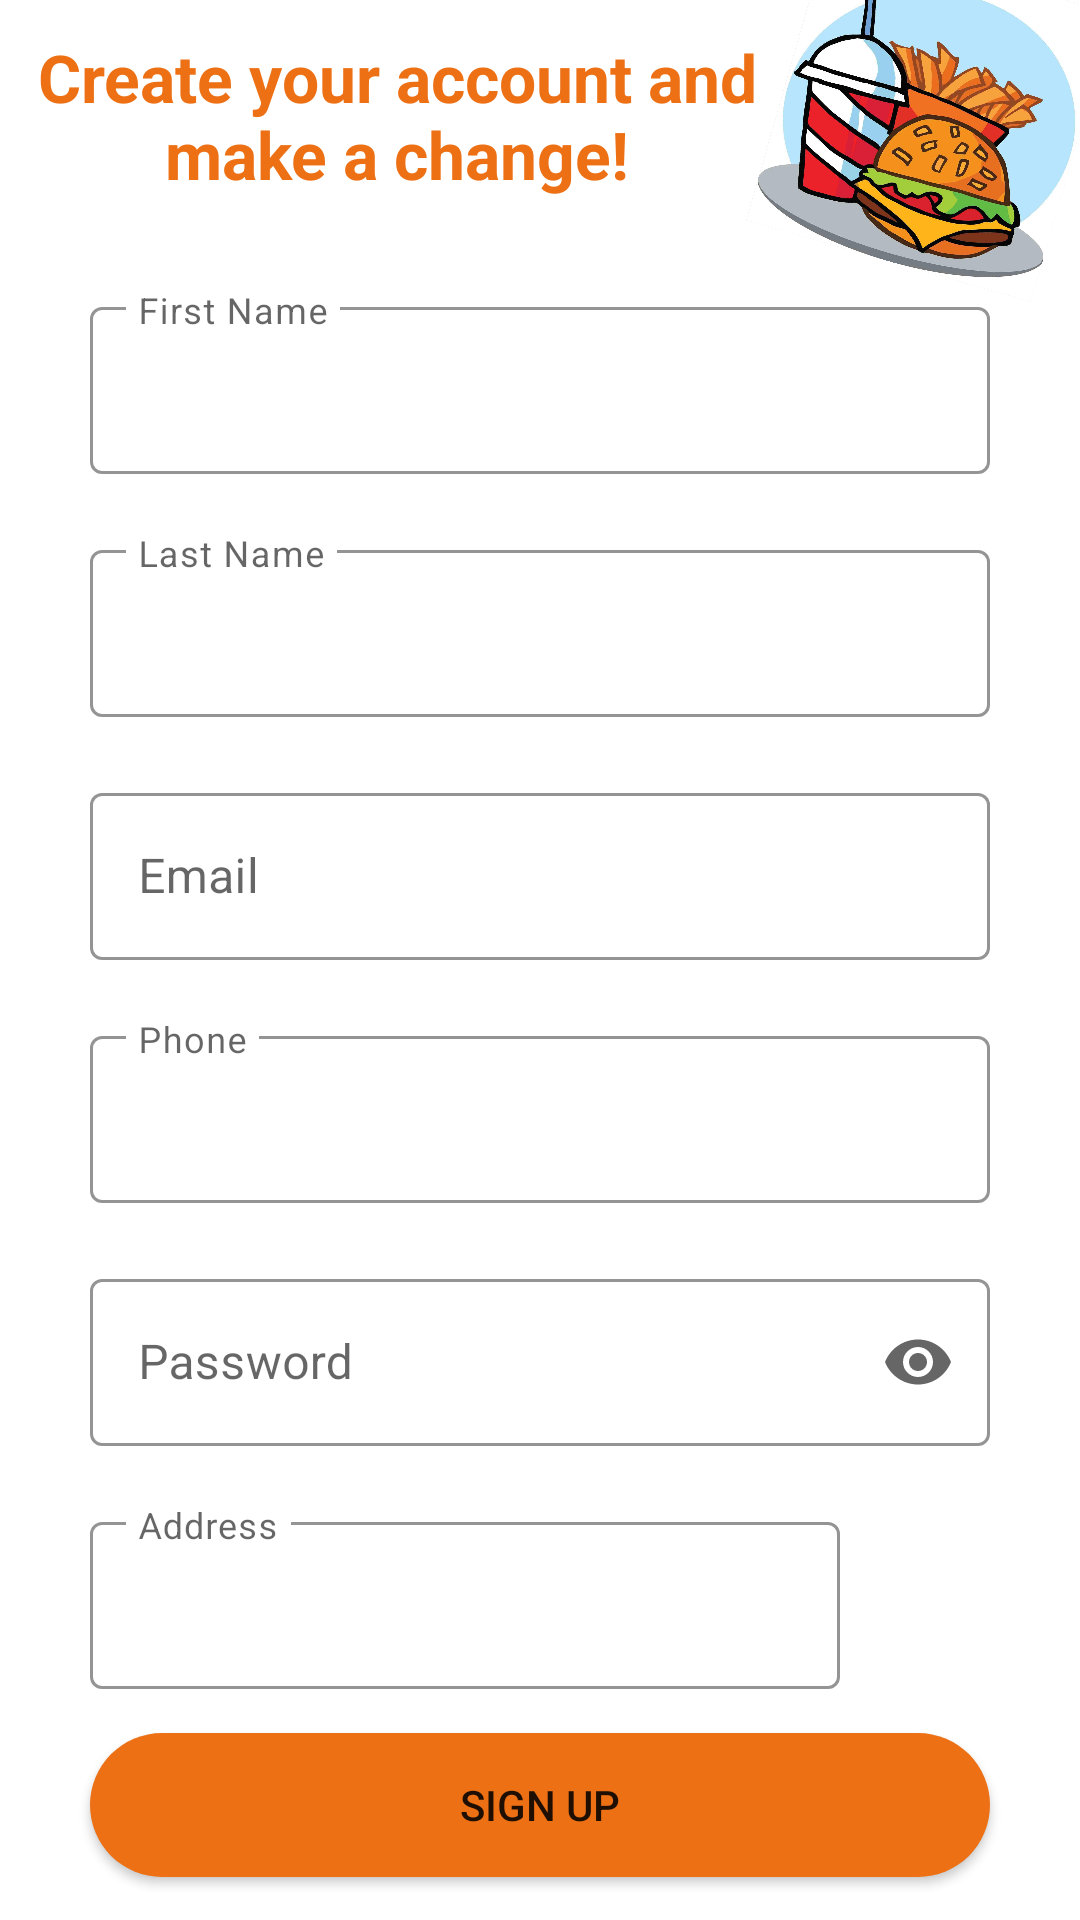

Produce the Android XML layout that renders to this screen, including the resource entries it uses.
<!-- AndroidManifest.xml: application theme Theme.SaveTheFood -->
<!-- res/layout/activity_sign_up.xml -->
<?xml version="1.0" encoding="utf-8"?>
<androidx.constraintlayout.widget.ConstraintLayout xmlns:android="http://schemas.android.com/apk/res/android"
    xmlns:app="http://schemas.android.com/apk/res-auto"
    xmlns:tools="http://schemas.android.com/tools"
    android:layout_width="match_parent"
    android:layout_height="match_parent"

    tools:context=".sign_up">


    <TextView
        android:layout_width="0dp"
        android:layout_height="wrap_content"
        android:layout_marginLeft="10dp"
        android:layout_marginRight="5dp"
        android:textAlignment="center"
        android:textSize="22sp"
        android:textStyle="bold"
        android:textColor="@color/orange"
       android:text="Create your account and make a change!"

        app:layout_constraintBottom_toTopOf="@+id/sign_linear"
        app:layout_constraintEnd_toStartOf="@+id/imageView2"
        app:layout_constraintStart_toStartOf="parent"
        app:layout_constraintTop_toTopOf="parent">

    </TextView>

    <ImageView
        android:id="@+id/imageView2"
        android:layout_width="100dp"
        android:layout_height="100dp"

        android:rotation="16"
        android:src="@drawable/_3"
        app:layout_constraintBottom_toTopOf="@+id/sign_linear"
        app:layout_constraintEnd_toEndOf="parent"
        app:layout_constraintTop_toTopOf="parent">

    </ImageView>

    <LinearLayout
        android:id="@+id/sign_linear"
        android:layout_width="match_parent"
        android:layout_height="wrap_content"
        android:orientation="vertical"
        app:layout_constraintBottom_toBottomOf="parent"
        app:layout_constraintEnd_toEndOf="parent"
        app:layout_constraintStart_toStartOf="parent"
        app:layout_constraintTop_toTopOf="parent">

        <com.google.android.material.textfield.TextInputLayout
            android:id="@+id/sign_textInputEditText3"
            style="@style/Widget.MaterialComponents.TextInputLayout.OutlinedBox"

            android:layout_width="match_parent"

            android:layout_height="wrap_content"
            android:layout_marginStart="30dp"
            android:layout_marginLeft="30dp"
            android:layout_marginTop="20dp"
            android:layout_marginEnd="30dp"
            android:layout_marginRight="30dp"
            app:boxStrokeColor="@color/button_color"
            app:endIconMode="clear_text"


            >

            <com.google.android.material.textfield.TextInputEditText
                android:id="@+id/sign_fname"
                android:layout_width="match_parent"
                android:layout_height="wrap_content"
                android:inputType="text"
                android:hint="First Name"
                android:text=" " />
        </com.google.android.material.textfield.TextInputLayout>

        <com.google.android.material.textfield.TextInputLayout
            android:id="@+id/sign_textInputEditText4"
            style="@style/Widget.MaterialComponents.TextInputLayout.OutlinedBox"

            android:layout_width="match_parent"

            android:layout_height="wrap_content"
            android:layout_marginStart="30dp"
            android:layout_marginLeft="30dp"
            android:layout_marginTop="20dp"
            android:layout_marginEnd="30dp"
            android:layout_marginRight="30dp"
            android:hint="Last Name"
            app:boxStrokeColor="@color/button_color"
            app:endIconMode="clear_text"

            >

            <com.google.android.material.textfield.TextInputEditText
                android:id="@+id/sign_lname"
                android:layout_width="match_parent"
                android:layout_height="wrap_content"
                android:inputType="text"
                android:text=" " />
        </com.google.android.material.textfield.TextInputLayout>


        <com.google.android.material.textfield.TextInputLayout
            android:id="@+id/sign_textInputEditText"
            style="@style/Widget.MaterialComponents.TextInputLayout.OutlinedBox"

            android:layout_width="match_parent"

            android:layout_height="wrap_content"
            android:layout_marginStart="30dp"
            android:layout_marginLeft="30dp"
            android:layout_marginTop="20dp"
            android:layout_marginEnd="30dp"
            android:layout_marginRight="30dp"
            android:hint="Email"
            app:boxStrokeColor="@color/button_color"
            app:endIconMode="clear_text"

            >

            <com.google.android.material.textfield.TextInputEditText
                android:id="@+id/sign_email"
                android:layout_width="match_parent"
                android:layout_height="wrap_content"
                android:inputType="textEmailAddress"
                android:textColor="@color/text_color"
                android:textColorHint="@color/text_hint_color" />
        </com.google.android.material.textfield.TextInputLayout>


        <com.google.android.material.textfield.TextInputLayout
            android:id="@+id/sign_textInput"
            style="@style/Widget.MaterialComponents.TextInputLayout.OutlinedBox"

            android:layout_width="match_parent"

            android:layout_height="wrap_content"
            android:layout_marginStart="30dp"
            android:layout_marginLeft="30dp"
            android:layout_marginTop="20dp"
            android:layout_marginEnd="30dp"
            android:layout_marginRight="30dp"
            android:hint="Phone"
            app:boxStrokeColor="@color/button_color"
            app:endIconMode="clear_text"

            >

            <com.google.android.material.textfield.TextInputEditText
                android:id="@+id/sign_phone"
                android:layout_width="match_parent"
                android:layout_height="wrap_content"
                android:inputType="phone"
                android:text=" "
                android:textColor="@color/text_color"
                android:textColorHint="@color/text_hint_color" />
        </com.google.android.material.textfield.TextInputLayout>

        <com.google.android.material.textfield.TextInputLayout
            android:id="@+id/sign_textInputEditText2"
            style="@style/Widget.MaterialComponents.TextInputLayout.OutlinedBox"

            android:layout_width="match_parent"

            android:layout_height="wrap_content"
            android:layout_marginStart="30dp"
            android:layout_marginLeft="30dp"
            android:layout_marginTop="20dp"
            android:layout_marginEnd="30dp"
            android:layout_marginRight="30dp"
            android:hint="Password"
            app:boxStrokeColor="@color/button_color"
            app:endIconMode="password_toggle">

            <com.google.android.material.textfield.TextInputEditText
                android:id="@+id/sign_password"
                android:layout_width="match_parent"
                android:layout_height="wrap_content"
                android:inputType="textPassword" />

        </com.google.android.material.textfield.TextInputLayout>


        <androidx.constraintlayout.widget.ConstraintLayout
            android:id="@+id/constrainteditPro"
            android:layout_width="match_parent"
            android:layout_height="wrap_content"
            android:layout_marginStart="30dp"
            android:layout_marginLeft="30dp"
            android:layout_marginTop="20dp"
            android:layout_marginEnd="30dp"
            android:layout_marginRight="30dp">

            <com.google.android.material.textfield.TextInputLayout
                android:id="@+id/sign_textloc"
                style="@style/Widget.MaterialComponents.TextInputLayout.OutlinedBox"
                android:layout_width="0dp"
                android:layout_height="wrap_content"
                android:hint="Address"
                app:boxStrokeColor="@color/button_color"

                app:layout_constraintBottom_toBottomOf="parent"

                app:layout_constraintEnd_toStartOf="@+id/sign_location_icon"
                app:layout_constraintStart_toStartOf="parent"
                app:layout_constraintTop_toTopOf="parent">

                <com.google.android.material.textfield.TextInputEditText
                    android:id="@+id/sign_address"
                    android:layout_width="match_parent"
                    android:layout_height="wrap_content"
                    android:inputType="text"
                    android:text=" " />

            </com.google.android.material.textfield.TextInputLayout>

            <ImageView
                android:id="@+id/sign_location_icon"
                android:layout_width="50dp"
                android:layout_height="0dp"
                android:padding="8dp"
                android:src="@drawable/ic_baseline_location_on_24"
                app:layout_constraintBottom_toBottomOf="parent"
                app:layout_constraintEnd_toEndOf="parent"
                app:layout_constraintTop_toTopOf="parent"></ImageView>
        </androidx.constraintlayout.widget.ConstraintLayout>


    </LinearLayout>

    <Button
        android:id="@+id/sign_signup"
        android:layout_width="300dp"
        android:layout_height="wrap_content"
        android:background="@drawable/radius_button"
        android:text="@string/sign_up"
        app:layout_constraintBottom_toBottomOf="parent"
        app:layout_constraintEnd_toEndOf="parent"
        app:layout_constraintStart_toStartOf="parent"
        app:layout_constraintTop_toBottomOf="@+id/sign_linear"></Button>
</androidx.constraintlayout.widget.ConstraintLayout>
<!-- resources referenced by this layout -->
<resources>
  <color name="button_color">#ED7014</color>
  <color name="orange">#ED7014</color>
  <color name="text_color">#000000</color>
  <color name="text_hint_color">#000000</color>
  <!-- drawable _3: jpg bitmap (drawable, 166563 bytes) -->
  <!-- drawable radius_button (drawable) -->
  <?xml version="1.0" encoding="utf-8"?>
  <shape xmlns:android="http://schemas.android.com/apk/res/android"
      android:shape="rectangle" android:padding="10dp">
      <solid android:color="@color/button_color"/>
      <corners android:radius="50dp"/>
  </shape>
  <string name="sign_up">sign up</string>
  <style name="Theme.SaveTheFood" parent="Theme.MaterialComponents.DayNight.DarkActionBar">
          
          <item name="colorPrimary">@color/reddeep</item>
          <item name="colorPrimaryVariant">@color/red</item>
          <item name="colorOnPrimary">@color/white</item>
          
          <item name="colorSecondary">@color/teal_200</item>
          <item name="colorSecondaryVariant">@color/teal_700</item>
          <item name="colorOnSecondary">@color/black</item>
          
          <item name="android:statusBarColor" tools:targetApi="l">?attr/colorPrimaryVariant</item>
          
          <item name="bottomSheetDialogTheme">@style/AppBottomSheetDialogTheme</item>
      </style>
  <color name="reddeep">#D0312D</color>
  <color name="red">#900603</color>
  <color name="white">#FFFFFFFF</color>
  <color name="teal_200">#FF03DAC5</color>
  <color name="teal_700">#FF018786</color>
  <color name="black">#FF000000</color>
  <style name="AppBottomSheetDialogTheme" parent="Theme.Design.Light.BottomSheetDialog">
          <item name="bottomSheetStyle">@style/AppModalStyle</item>
      </style>
  <style name="AppModalStyle" parent="Widget.Design.BottomSheet.Modal">
          <item name="colorPrimary">@color/reddeep</item>
          <item name="colorPrimaryVariant">@color/red</item>
          <item name="android:background">@drawable/round_bg</item>
      </style>
</resources>
